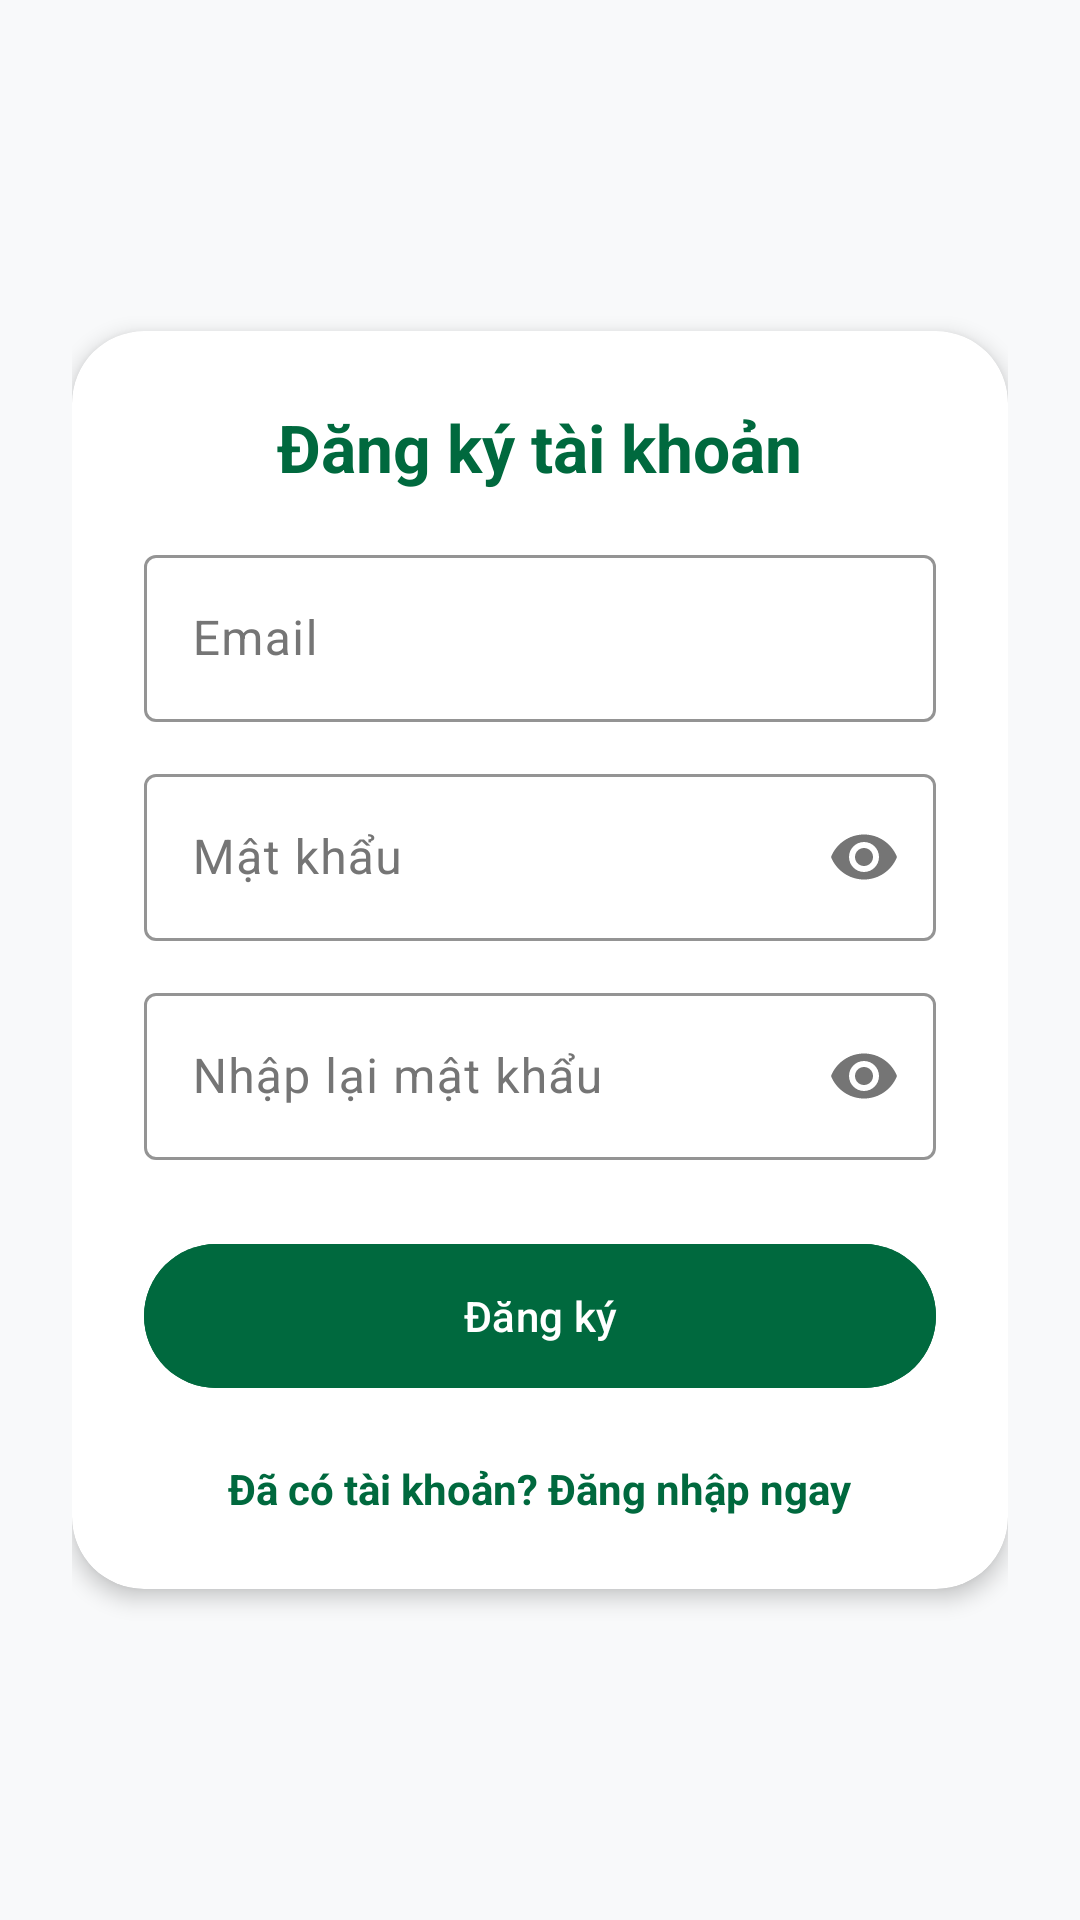

Reconstruct the res/layout file that produces this screen, plus the resources it refers to.
<!-- AndroidManifest.xml: application theme Theme.SmartReceiptManager -->
<!-- res/layout/activity_register.xml -->
<?xml version="1.0" encoding="utf-8"?>
<LinearLayout xmlns:android="http://schemas.android.com/apk/res/android"
    xmlns:app="http://schemas.android.com/apk/res-auto"
    android:layout_width="match_parent"
    android:layout_height="match_parent"
    android:orientation="vertical"
    android:gravity="center"
    android:padding="24dp">

    <androidx.cardview.widget.CardView
        android:layout_width="match_parent"
        android:layout_height="wrap_content"
        app:cardCornerRadius="24dp"
        app:cardElevation="4dp"
        app:cardBackgroundColor="?attr/colorSurface">

        <LinearLayout
            android:layout_width="match_parent"
            android:layout_height="wrap_content"
            android:orientation="vertical"
            android:padding="24dp">

            <TextView
                android:layout_width="wrap_content"
                android:layout_height="wrap_content"
                android:text="Đăng ký tài khoản"
                android:textColor="?attr/colorPrimary"
                android:textSize="22sp"
                android:textStyle="bold"
                android:layout_gravity="center"
                android:layout_marginBottom="16dp"/>

            <com.google.android.material.textfield.TextInputLayout
                android:layout_width="match_parent"
                android:layout_height="wrap_content"
                android:hint="Email"
                app:boxStrokeColor="?attr/colorPrimary">
                <com.google.android.material.textfield.TextInputEditText
                    android:id="@+id/edtRegisterEmail"
                    android:textColor="?attr/colorOnSurface"
                    android:layout_width="match_parent"
                    android:layout_height="wrap_content"
                    android:inputType="textEmailAddress"/>
            </com.google.android.material.textfield.TextInputLayout>

            <com.google.android.material.textfield.TextInputLayout
                android:layout_width="match_parent"
                android:layout_height="wrap_content"
                android:layout_marginTop="12dp"
                android:hint="Mật khẩu"
                app:passwordToggleEnabled="true"
                app:boxStrokeColor="?attr/colorPrimary">
                <com.google.android.material.textfield.TextInputEditText
                    android:id="@+id/edtRegisterPassword"
                    android:textColor="?attr/colorOnSurface"
                    android:layout_width="match_parent"
                    android:layout_height="wrap_content"
                    android:inputType="textPassword"/>
            </com.google.android.material.textfield.TextInputLayout>

            <com.google.android.material.textfield.TextInputLayout
                android:layout_width="match_parent"
                android:layout_height="wrap_content"
                android:layout_marginTop="12dp"
                android:hint="Nhập lại mật khẩu"
                app:passwordToggleEnabled="true"
                app:boxStrokeColor="?attr/colorPrimary">
                <com.google.android.material.textfield.TextInputEditText
                    android:id="@+id/edtConfirmPassword"
                    android:textColor="?attr/colorOnSurface"
                    android:layout_width="match_parent"
                    android:layout_height="wrap_content"
                    android:inputType="textPassword"/>
            </com.google.android.material.textfield.TextInputLayout>

            <com.google.android.material.button.MaterialButton
                android:id="@+id/btnRegister"
                android:layout_width="match_parent"
                android:layout_height="56dp"
                android:text="Đăng ký"
                android:backgroundTint="?attr/colorPrimary"
                android:textColor="#FFFFFF"
                android:layout_marginTop="24dp"
                app:cornerRadius="28dp"/>

            <TextView
                android:id="@+id/tvGoToLogin"
                android:layout_width="wrap_content"
                android:layout_height="wrap_content"
                android:text="Đã có tài khoản? Đăng nhập ngay"
                android:textColor="?attr/colorPrimary"
                android:layout_marginTop="20dp"
                android:layout_gravity="center"
                android:textStyle="bold"
                android:clickable="true"
                android:focusable="true"/>

        </LinearLayout>
    </androidx.cardview.widget.CardView>
</LinearLayout>
<!-- resources referenced by this layout -->
<resources>
  <style name="Theme.SmartReceiptManager" parent="Base.Theme.SmartReceiptManager" />
  <style name="Base.Theme.SmartReceiptManager" parent="Theme.Material3.DayNight.NoActionBar">
          <item name="colorPrimary">#00693E</item>
  
          <item name="colorSecondary">#0056B3</item>
          <item name="colorSecondaryContainer">#D1E4FF</item>
  
          <item name="android:windowBackground">#F8F9FA</item>
          <item name="colorSurface">#FFFFFF</item>
          <item name="colorOnSurface">#1A1A1A</item>
          <item name="colorOnSurfaceVariant">#757575</item>
      </style>
</resources>
